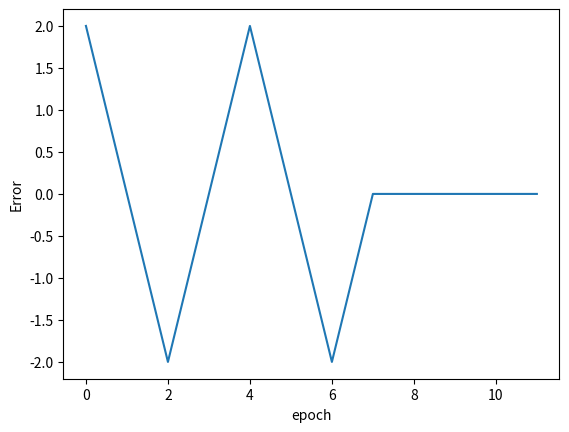
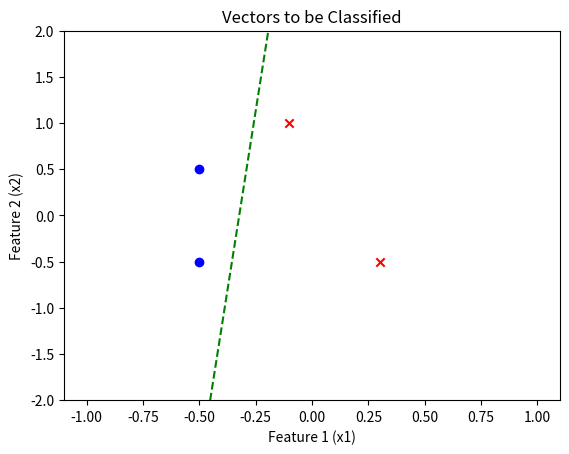

Reproduce these figures in Python, in order.
import numpy as np
import matplotlib.pyplot as plt


def train(X, d):
    w = [1, 0.1, 0.2]
    n = 1
    epoch = 0
    errors = []

    while True:
        total_error = 0

        for i in range(len(X)):
            u = np.dot(X[i], w)
            y = signal(u)
            err = d[i] - y
            total_error += abs(err)
            
            if err != 0:
                w = w + n * np.dot(err, X[i])     
            
            errors.append(err)
            epoch += 1

        if total_error == 0:
            break

    plot_epoch_error(epoch, errors)
    plot_decision_boundary(X, d, w)


def signal(x):
    return 1 if x >= 0 else -1

def plot_epoch_error(epoch, errors):
    plt.plot(range(epoch), errors)
    plt.xlabel("epoch")
    plt.ylabel("Error")
    plt.show()

def plot_decision_boundary(X, d, w):
    plt.figure()
    # ignore the bias term -1
    for i in range(len(X)):
        if d[i] == 1:
            plt.scatter(X[i][1], X[i][2], color='blue', marker='o')
        else:
            plt.scatter(X[i][1], X[i][2], color='red', marker='x')

    x0 = -1
    x1 = np.linspace(-1, 1, 100)
    x2 =  (-(w[1] * x1) - (w[0] * x0)) / w[2]
    plt.plot(x1, x2, 'g--')

    plt.ylim(-2, 2)
    plt.xlabel("Feature 1 (x1)")
    plt.ylabel("Feature 2 (x2)")
    plt.title("Vectors to be Classified")
    plt.show()


if __name__ == "__main__":
    samples = [[-1, -0.5, -0.5], [-1, -0.5, 0.5], [-1, 0.3, -0.5], [-1, -0.1, 1.0]]
    d = [1, 1, -1, -1]
    train(samples, d)
